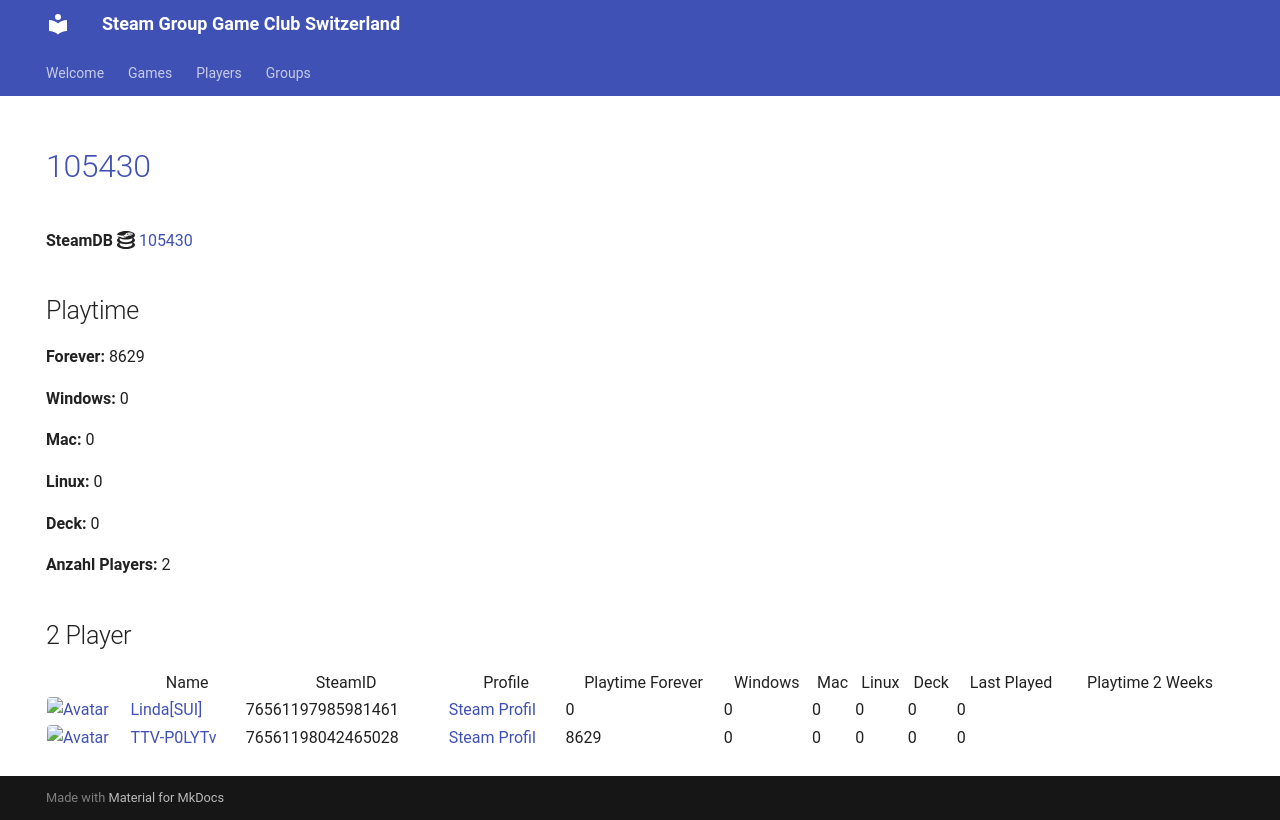

repository: Game-Club-Switzerland/steam.gameclub.ch · page: game/105430/index.html · generator: mkdocs

---
hide:
  - navigation
  - toc
---
# <a href="https://store.steampowered.com/app/105430">105430</a>

**SteamDB :simple-steamdb:** <a href="https://steamdb.info/app/105430">105430</a>

## Playtime

**Forever:** 8629

**Windows:** 0

**Mac:** 0

**Linux:** 0

**Deck:** 0

**Anzahl Players:** 2
## 2 Player

<table id="charts-table" class="display" style="width:100%">
            <thead>
                <tr>
                    <th></th>
                    <th>Name</th>
                    <th>SteamID</th>
                    <th>Profile</th>
                    <th>Playtime Forever</th>
                    <th>Windows</th>
                    <th>Mac</th>
                    <th>Linux</th>
                    <th>Deck</th>
                    <th>Last Played</th>
                    <th>Playtime 2 Weeks</th>
                </tr>
            </thead>
            <tbody>
        <tr>
<td><a href="/player/76561197985981461" target="_blank" title="Linda[SUI]"><img src="https://avatars.steamstatic.com/715689713a0bd4a947c884e2bfa8b8f2b124ea9d_full.jpg" alt="Avatar" style="width:48px;height:48px;border-radius:4px;"></a></td><td><a href="/player/76561197985981461" target="_blank" title="Linda[SUI]">Linda[SUI]</a></td><td>76561197985981461</td><td><a href="https://steamcommunity.com/profiles/76561197985981461/" target="_blank">Steam Profil</a></td><td>0</td><td>0</td><td>0</td><td>0</td><td>0</td><td>0</td><td></td></tr>
<tr>
<td><a href="/player/76561198042465028" target="_blank" title="TTV-P0LYTv"><img src="https://avatars.steamstatic.com/95d8f1c00bbdc43e289e494f3dad027a6f930ac4_full.jpg" alt="Avatar" style="width:48px;height:48px;border-radius:4px;"></a></td><td><a href="/player/76561198042465028" target="_blank" title="TTV-P0LYTv">TTV-P0LYTv</a></td><td>76561198042465028</td><td><a href="https://steamcommunity.com/id/SSEhArDcOrE/" target="_blank">Steam Profil</a></td><td>8629</td><td>0</td><td>0</td><td>0</td><td>0</td><td>0</td><td></td></tr>
</tbody>
</table>
